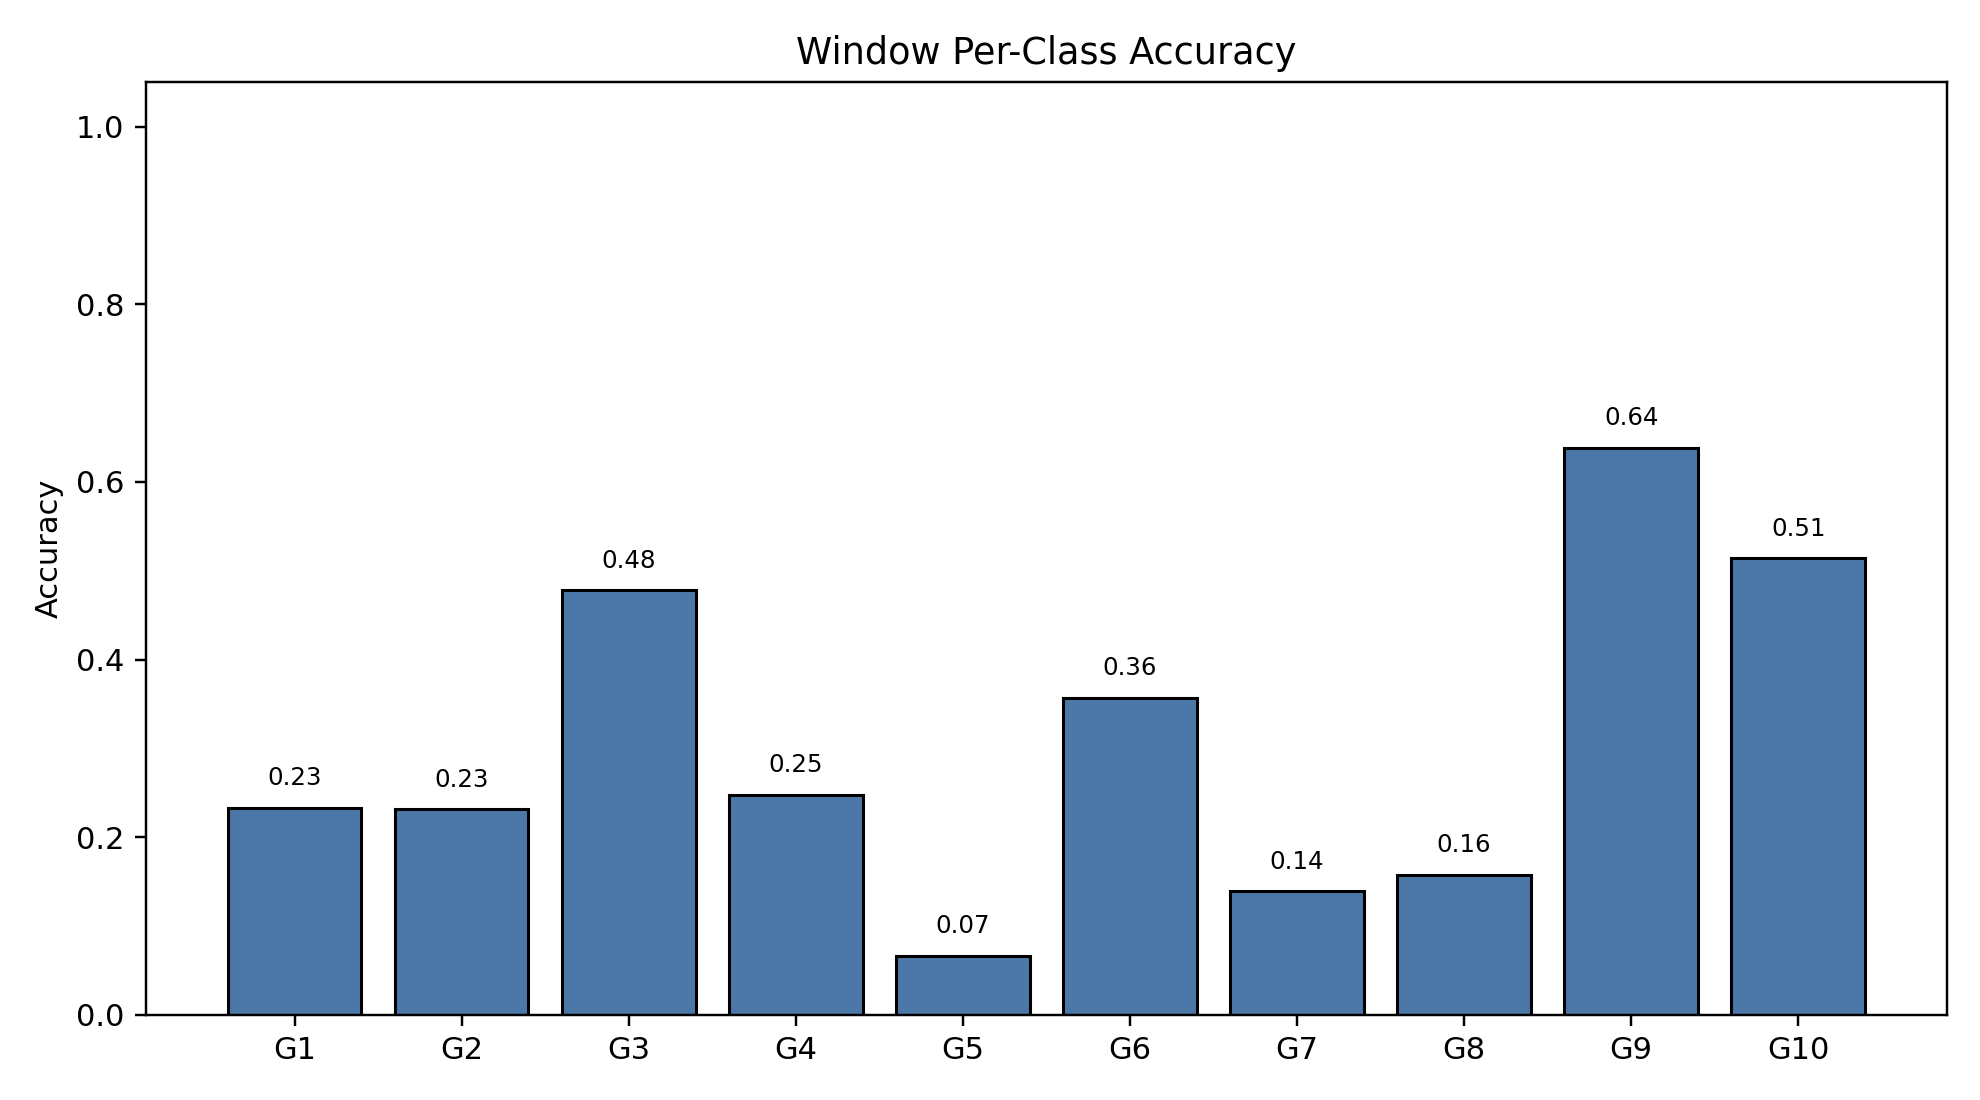

Data behind this chart, as committed beside it:
class_index, gesture_id, support, correct, accuracy
0, 1, 791, 184, 0.2326
1, 2, 692, 160, 0.2312
2, 3, 766, 366, 0.4778
3, 4, 743, 184, 0.2476
4, 5, 735, 49, 0.06667
5, 6, 763, 272, 0.3565
6, 7, 755, 105, 0.1391
7, 8, 706, 111, 0.1572
8, 9, 688, 439, 0.6381
9, 10, 683, 351, 0.5139
